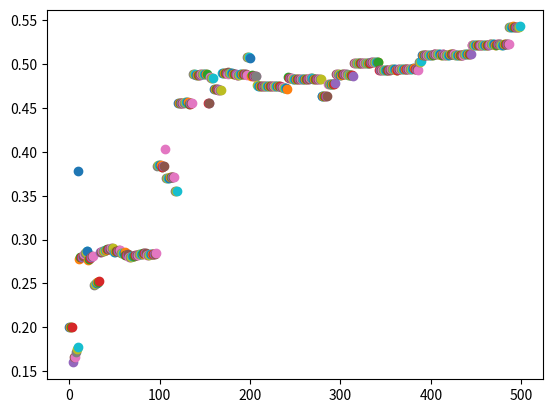

The matplotlib source for this figure:
import random
import numpy as np
import matplotlib.pyplot as plt


def EpsilonGreedy(epsilon,values):
    
    """performs exploration/explitation
       input: int epsilon, array values
       output: int picked_arm
    """
    sample=np.random.binomial(n=1,p=epsilon)

    if sample==1:
        picked_arm=random.choice(list(enumerate(values)))[0]
    else:
        picked_arm=np.argmax(values)

    return picked_arm

def CalculateReward(true_prob):
    
    """draws a reward based on a
       bernoulli distribution with
       probability taken from environments
       i.e., true_prob
       input: float true_prob
       output: float reward
    """
    reward=np.random.binomial(n=1,p=true_prob)
    return reward

def UpdateReward(picked_arm):
    """calculates the average rewards
       and update the index picked_arm of
       the array values
       input: int picked_arm
       output: float values[picked_arm]
    """
    counts[picked_arm]+=1

    arm_count=counts[picked_arm]
    arm_value=values[picked_arm]
    true_prob=true_prob_values[picked_arm]
    
    reward=CalculateReward(true_prob)
    values[picked_arm]=arm_value*((arm_count- 1)/arm_count) + reward/arm_count
    
    return(values[picked_arm])


# Main Program #
    
n_arms=5
counts=np.zeros(n_arms,dtype=int)
values=np.zeros(n_arms)
true_prob_values=[.7,.4,.1,.9,.5]

for i in range(500):
    picked_arm=EpsilonGreedy(0.1,values)
    print(i,picked_arm)
    value_picked_arm=UpdateReward(picked_arm)
#    print(value_picked_arm)
#    print(values)
    ave_value=np.mean(values)
    plt.scatter(i,ave_value)
plt.show()
     
    



